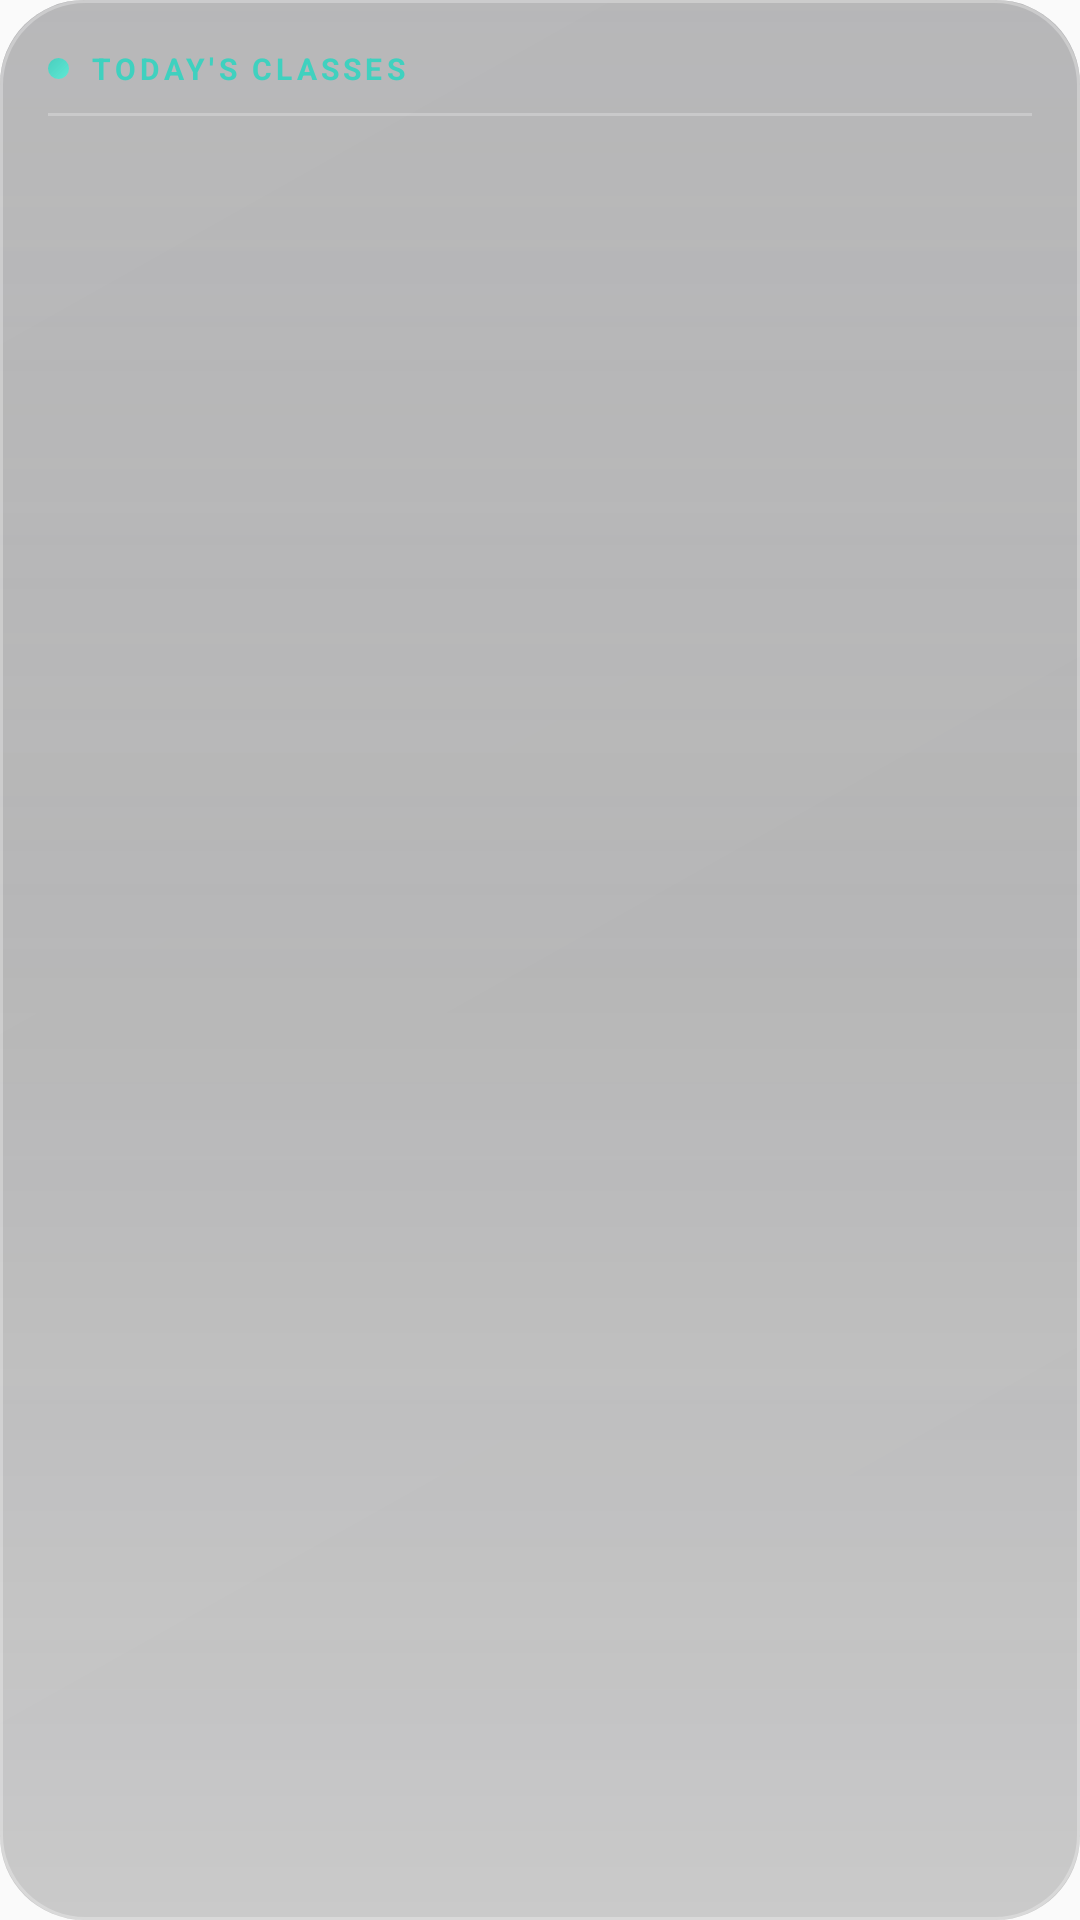

The Android layout XML behind this screen, and the referenced resources:
<!-- AndroidManifest.xml: application theme AppTheme -->
<!-- res/layout/classes_widget.xml -->
<?xml version="1.0" encoding="utf-8"?>
<LinearLayout xmlns:android="http://schemas.android.com/apk/res/android"
    android:id="@+id/widget_root"
    android:layout_width="match_parent"
    android:layout_height="match_parent"
    android:background="@drawable/widget_glass_background"
    android:orientation="vertical"
    android:padding="16dp"
    android:paddingTop="14dp">

    
    <LinearLayout
        android:layout_width="match_parent"
        android:layout_height="wrap_content"
        android:gravity="center_vertical"
        android:orientation="horizontal"
        android:layout_marginBottom="8dp">

        
        <FrameLayout
            android:layout_width="7dp"
            android:layout_height="7dp"
            android:background="@drawable/widget_dot_teal"
            android:layout_marginRight="7dp" />

        <TextView
            android:id="@+id/widget_title"
            android:layout_width="0dp"
            android:layout_weight="1"
            android:layout_height="wrap_content"
            android:text="TODAY'S CLASSES"
            android:textColor="#E02DD4BF"
            android:textSize="10sp"
            android:textStyle="bold"
            android:letterSpacing="0.14" />

        <TextView
            android:id="@+id/widget_progress_badge"
            android:layout_width="wrap_content"
            android:layout_height="wrap_content"
            android:textColor="#FF2DD4BF"
            android:textSize="10sp"
            android:textStyle="bold"
            android:layout_marginRight="8dp" />

        
        <TextView
            android:id="@+id/widget_date_label"
            android:layout_width="wrap_content"
            android:layout_height="wrap_content"
            android:textColor="#99FFFFFF"
            android:textSize="10sp"
            android:letterSpacing="0.04" />
    </LinearLayout>

    
    <FrameLayout
        android:id="@+id/widget_divider"
        android:layout_width="match_parent"
        android:layout_height="1dp"
        android:background="#40FFFFFF"
        android:layout_marginBottom="7dp" />

    
    <TextView
        android:id="@+id/empty_state"
        android:layout_width="match_parent"
        android:layout_height="match_parent"
        android:gravity="left|center_vertical"
        android:text="You're all clear! ✨"
        android:textColor="#99FFFFFF"
        android:textSize="13sp"
        android:visibility="gone" />

    
    <ListView
        android:id="@+id/classes_list_view"
        android:layout_width="match_parent"
        android:layout_height="match_parent"
        android:divider="@null"
        android:dividerHeight="0dp"
        android:scrollbars="none"
        android:visibility="visible" />

</LinearLayout>
<!-- resources referenced by this layout -->
<resources>
  <!-- drawable widget_dot_teal (drawable) -->
  <?xml version="1.0" encoding="utf-8"?>
  <shape xmlns:android="http://schemas.android.com/apk/res/android"
      android:shape="oval">
      <gradient
          android:startColor="#FF5EE8D4"
          android:endColor="#CC2DD4BF"
          android:angle="135" />
  </shape>
  <!-- drawable widget_glass_background (drawable) -->
  <?xml version="1.0" encoding="utf-8"?>
  <layer-list xmlns:android="http://schemas.android.com/apk/res/android">
  
      
      <item>
          <shape>
              <gradient
                  android:startColor="#661A1A1E"
                  android:centerColor="#50161618"
                  android:endColor="#35121214"
                  android:angle="270" />
              <corners android:radius="28dp" />
          </shape>
      </item>
  
      
      <item>
          <shape>
              <gradient
                  android:startColor="#38FFFFFF"
                  android:centerColor="#0CFFFFFF"
                  android:endColor="#00FFFFFF"
                  android:angle="300" />
              <corners android:radius="28dp" />
          </shape>
      </item>
  
      
      <item>
          <shape>
              <gradient
                  android:startColor="#00FFFFFF"
                  android:endColor="#0BFFFFFF"
                  android:angle="135" />
              <corners android:radius="28dp" />
          </shape>
      </item>
  
      
      <item>
          <shape>
              <solid android:color="@android:color/transparent" />
              <corners android:radius="28dp" />
              <stroke
                  android:width="1dp"
                  android:color="#48FFFFFF" />
          </shape>
      </item>
  
  </layer-list>
  <style name="AppTheme" parent="Theme.AppCompat.DayNight.NoActionBar">
      <item name="android:statusBarColor">@android:color/transparent</item>
      <item name="android:navigationBarColor">@android:color/transparent</item>
    </style>
</resources>
